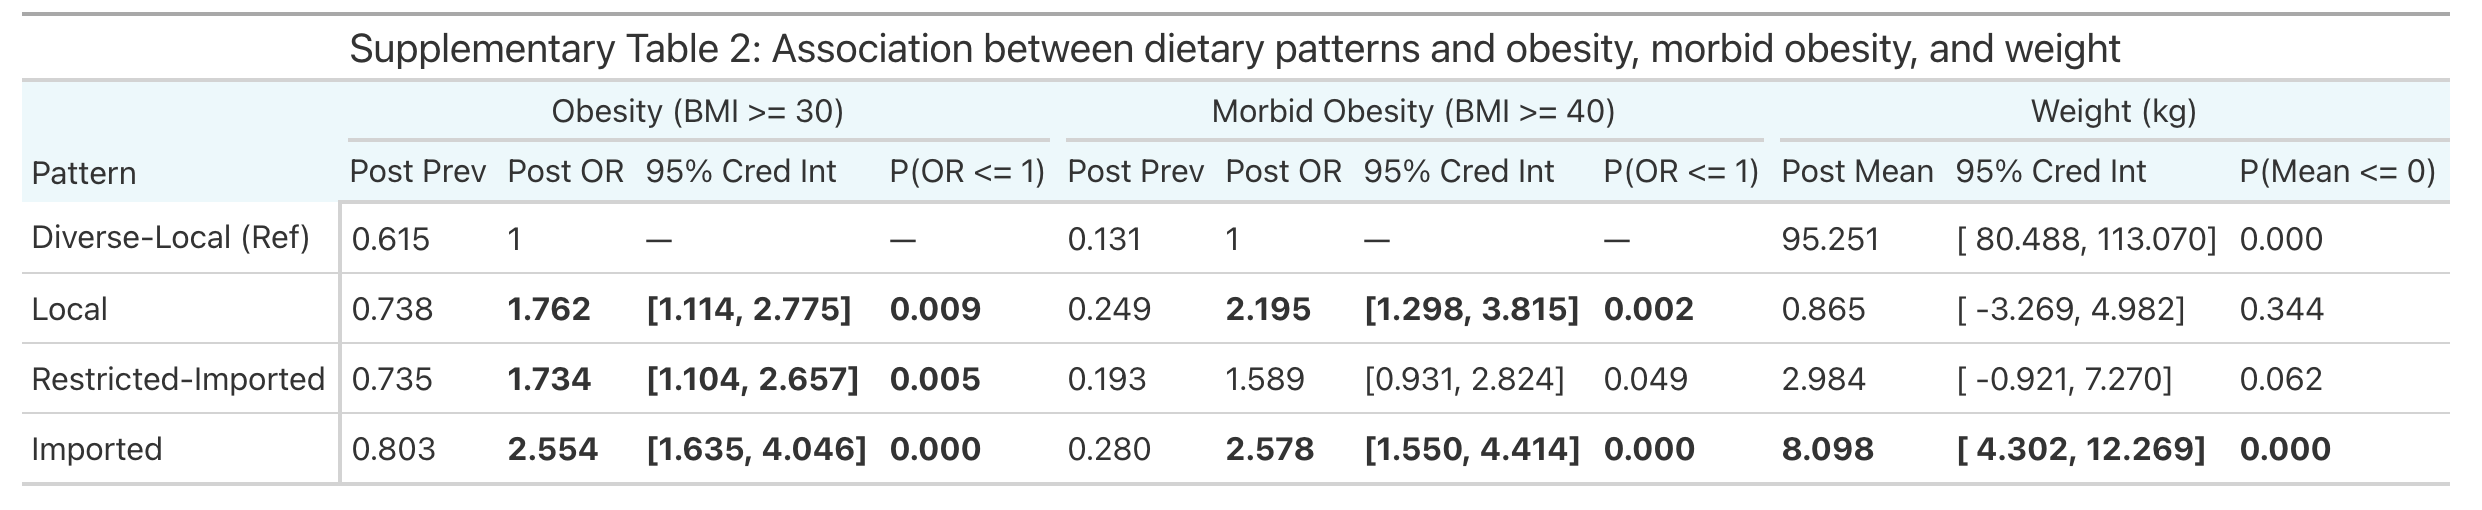

The file beside this chart, header and first rows:
, Post Prev Ob, Post OR Ob, 95% Cred Int Ob, PEP Ob, Post Prev MOb, Post OR MOb, 95% Cred Int MOb, PEP MOb, Post Mean Wt, 95% Cred Int Wt, PEP Wt
Diverse-Local (Ref), 0.615, 1, NA, NA, 0.131, 1, NA, NA, 95.25, [ 80.488, 113.070], 0.000
Local, 0.738, 1.762, [1.114, 2.775], 0.009, 0.249, 2.195, [1.298, 3.815], 0.002, 0.865, [ -3.269,   4.982], 0.344
Restricted-Imported, 0.735, 1.734, [1.104, 2.657], 0.005, 0.193, 1.589, [0.931, 2.824], 0.049, 2.984, [ -0.921,   7.270], 0.062
Imported, 0.803, 2.554, [1.635, 4.046], 0.000, 0.280, 2.578, [1.550, 4.414], 0.000, 8.098, [  4.302,  12.269], 0.000
